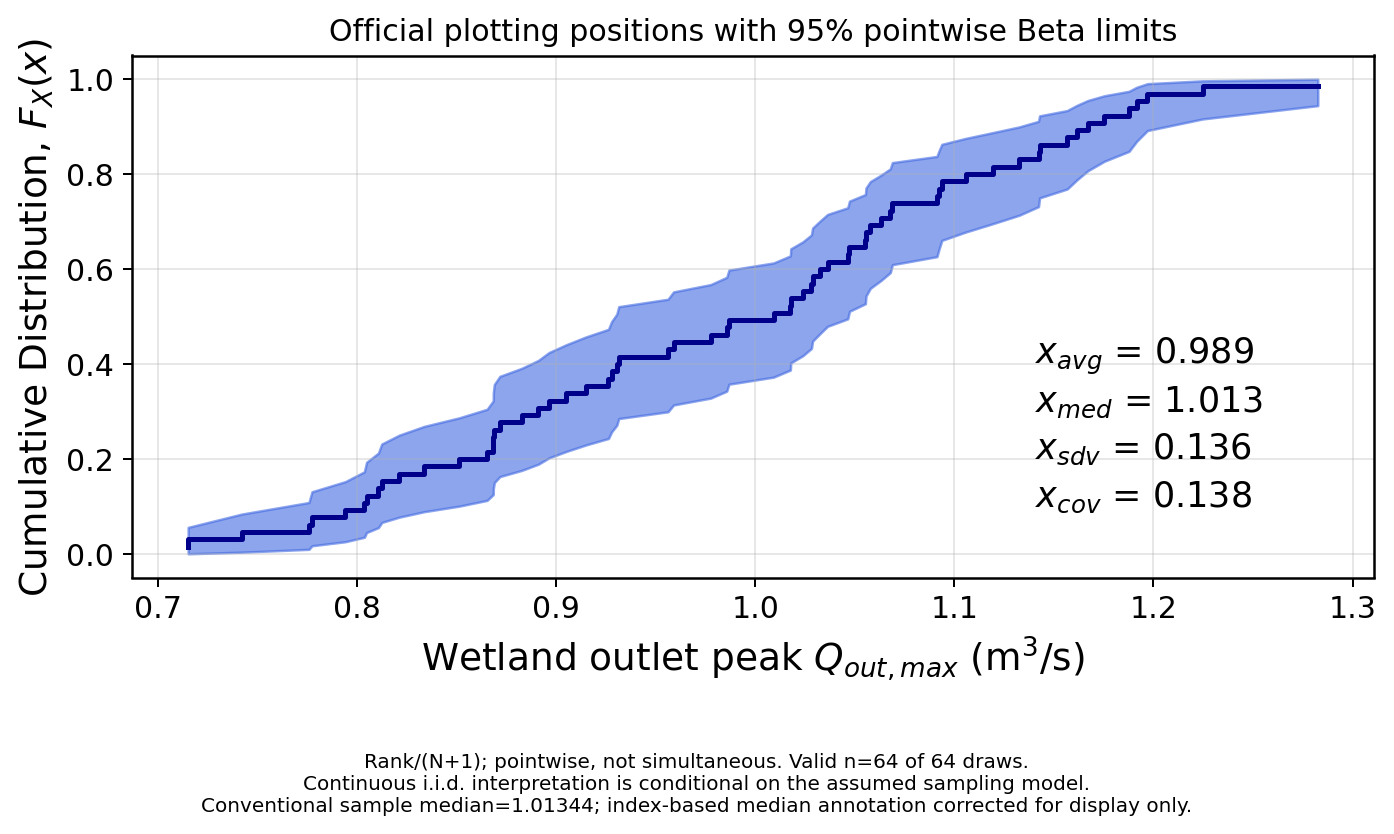

The data file committed next to this chart (first rows):
sorted_value, official_plotting_position, pointwise_lower, pointwise_upper
0.7152, 0.01538, 0.0003955, 0.05601
0.7422, 0.03077, 0.003807, 0.08401
0.7759, 0.04615, 0.009773, 0.1084
0.7774, 0.06154, 0.01729, 0.1309
0.7942, 0.07692, 0.02585, 0.1524
0.8037, 0.09231, 0.03519, 0.173
0.8048, 0.1077, 0.04512, 0.193
0.8108, 0.1231, 0.05554, 0.2125
0.8125, 0.1385, 0.06637, 0.2315
0.8213, 0.1538, 0.07756, 0.2502
0.8338, 0.1692, 0.08905, 0.2686
0.8515, 0.1846, 0.1008, 0.2868
0.8654, 0.2, 0.1128, 0.3046
0.8684, 0.2154, 0.1251, 0.3223
0.8685, 0.2308, 0.1375, 0.3397
0.869, 0.2462, 0.1502, 0.3569
0.8718, 0.2615, 0.163, 0.374
0.8828, 0.2769, 0.176, 0.3909
0.8911, 0.2923, 0.1891, 0.4076
0.8965, 0.3077, 0.2024, 0.4242
0.9051, 0.3231, 0.2159, 0.4406
0.9149, 0.3385, 0.2295, 0.4569
0.9263, 0.3538, 0.2432, 0.473
0.9279, 0.3692, 0.257, 0.489
0.9305, 0.3846, 0.271, 0.5049
0.9315, 0.4, 0.2851, 0.5207
0.9562, 0.4154, 0.2994, 0.5363
0.959, 0.4308, 0.3137, 0.5518
0.9777, 0.4462, 0.3282, 0.5672
0.9857, 0.4615, 0.3428, 0.5825
0.9868, 0.4769, 0.3575, 0.5977
1.009, 0.4923, 0.3723, 0.6127
1.018, 0.5077, 0.3873, 0.6277
1.018, 0.5231, 0.4023, 0.6425
1.024, 0.5385, 0.4175, 0.6572
1.028, 0.5538, 0.4328, 0.6718
1.029, 0.5692, 0.4482, 0.6863
1.032, 0.5846, 0.4637, 0.7006
1.036, 0.6, 0.4793, 0.7149
1.046, 0.6154, 0.4951, 0.729
1.047, 0.6308, 0.511, 0.743
1.055, 0.6462, 0.527, 0.7568
1.056, 0.6615, 0.5431, 0.7705
1.058, 0.6769, 0.5594, 0.7841
1.063, 0.6923, 0.5758, 0.7976
1.068, 0.7077, 0.5924, 0.8109
1.069, 0.7231, 0.6091, 0.824
1.091, 0.7385, 0.626, 0.837
1.092, 0.7538, 0.6431, 0.8498
1.094, 0.7692, 0.6603, 0.8625
1.106, 0.7846, 0.6777, 0.8749
1.119, 0.8, 0.6954, 0.8872
1.133, 0.8154, 0.7132, 0.8992
1.142, 0.8308, 0.7314, 0.911
1.143, 0.8462, 0.7498, 0.9224
1.157, 0.8615, 0.7685, 0.9336
1.162, 0.8769, 0.7875, 0.9445
1.167, 0.8923, 0.807, 0.9549
1.175, 0.9077, 0.827, 0.9648
1.188, 0.9231, 0.8476, 0.9741
... 4 more rows
